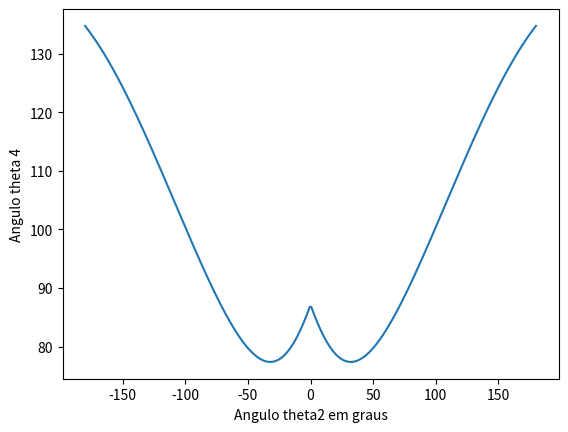

Source code (Python):
import numpy as np
import math
import pylab as pl
import matplotlib.pyplot as plt
r1 = 8
r2 = 3
r3 = 8
r4 = 6

if (r2 + r3 + r4 >= r1 and r2 + r3 - r4 <= r1 
    and r2 + r1 + r4 >= r3 and r2 + r1 - r4 <= r3):

    angulos =np.radians(np.array(np.linspace(-180, 180,300, endpoint=True)))

    z = np.sqrt(r1**2 + r2**2 - 2*r1*r2*np.cos(angulos))

    alfa = np.arccos((z**2 + r4**2 - r3**2)/(2*z*r4))

    beta = np.arccos((z**2 + r1**2 - r2**2)/(2*z*r1))

    theta4 = 180 - (np.degrees(alfa) + np.degrees(beta))

    angulosdeg = np.degrees(angulos)

    fig = plt.figure()

    plt.xlabel('Angulo theta2 em graus')
    plt.ylabel('Angulo theta 4')
    plt.plot(angulosdeg, theta4) 
    plt.show()

else:
    print("Os valores escolhidos não são possíveis")
